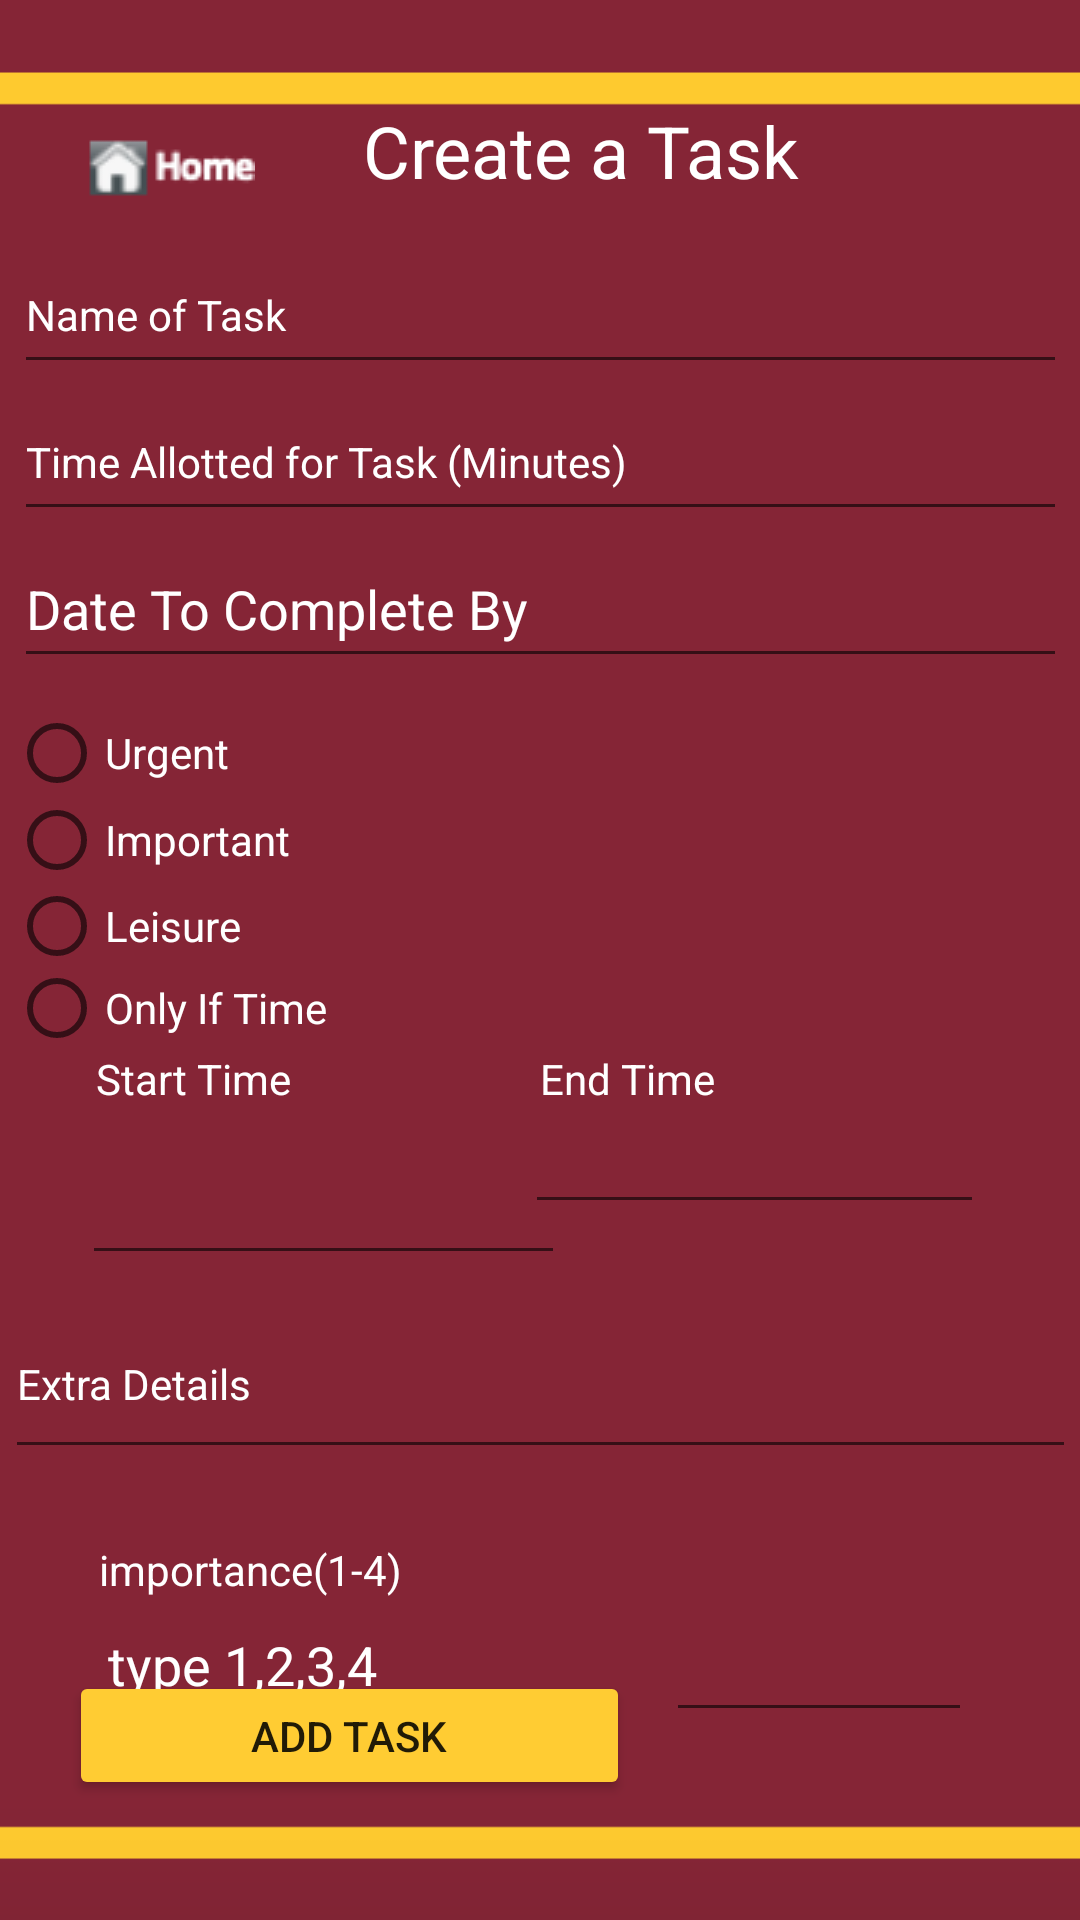

Android layout source for this screen:
<!-- AndroidManifest.xml: application theme Theme.Schedule4U -->
<!-- res/layout/activity_createtask.xml -->
<?xml version="1.0" encoding="utf-8"?>
<androidx.constraintlayout.widget.ConstraintLayout
    xmlns:android="http://schemas.android.com/apk/res/android"
    xmlns:app="http://schemas.android.com/apk/res-auto"
    xmlns:tools="http://schemas.android.com/tools"
    android:layout_width="match_parent"
    android:layout_height="match_parent"
    android:background="@drawable/umn_color">

    <ImageButton
        android:id="@+id/homebutton3"
        android:layout_width="60dp"
        android:layout_height="30dp"
        android:layout_marginTop="40dp"
        android:layout_marginEnd="135dp"
        android:layout_marginRight="135dp"
        app:layout_constraintEnd_toEndOf="parent"
        app:layout_constraintHorizontal_bias="0.157"
        app:layout_constraintStart_toStartOf="parent"
        app:layout_constraintTop_toTopOf="parent"
        app:srcCompat="@drawable/homeimage" />

    <TextView
        android:id="@+id/textView48"
        android:layout_width="160dp"
        android:layout_height="24dp"
        android:layout_marginBottom="8dp"
        android:text="End Time"
        android:textColor="#FFFFFF"
        app:layout_constraintBottom_toTopOf="@+id/startTime"
        app:layout_constraintEnd_toEndOf="parent"
        app:layout_constraintHorizontal_bias="0.9"
        app:layout_constraintStart_toStartOf="parent" />

    <EditText

        android:id="@+id/extraDetails"
        android:layout_width="357dp"
        android:layout_height="60dp"
        android:hint="Extra Details"
        android:imeOptions="actionDone"
        android:inputType="text"
        android:textColor="#FFFFFF"
        android:textColorHint="#FFFFFF"
        android:textSize="14sp"
        app:layout_constraintBottom_toBottomOf="parent"
        app:layout_constraintEnd_toEndOf="parent"
        app:layout_constraintHorizontal_bias="0.555"
        app:layout_constraintStart_toStartOf="parent"
        app:layout_constraintTop_toBottomOf="@+id/importanceLevel"
        app:layout_constraintVertical_bias="0.34" />

    <EditText
        android:id="@+id/startTime"
        android:layout_width="161dp"
        android:layout_height="43dp"
        android:layout_marginStart="28dp"
        android:layout_marginLeft="28dp"
        android:ems="10"
        android:imeOptions="actionDone"
        android:inputType="date|textUri|textShortMessage|textLongMessage|textAutoCorrect|number|time"
        android:textColor="#FFFFFF"
        app:layout_constraintBottom_toBottomOf="parent"
        app:layout_constraintEnd_toStartOf="@+id/endTime"
        app:layout_constraintHorizontal_bias="0.066"
        app:layout_constraintStart_toStartOf="parent"
        app:layout_constraintTop_toBottomOf="@+id/importanceLevel"
        app:layout_constraintVertical_bias="0.123" />

    <EditText
        android:id="@+id/timeForTask"
        android:layout_width="351dp"
        android:layout_height="49dp"
        android:hint="Time Allotted for Task (Minutes)"
        android:imeOptions="actionDone"
        android:textColor="#FBFBFB"
        android:textColorHint="#FFFFFF"
        android:textSize="14sp"
        app:layout_constraintBottom_toBottomOf="parent"
        app:layout_constraintEnd_toEndOf="parent"
        app:layout_constraintHorizontal_bias="0.533"
        app:layout_constraintStart_toStartOf="parent"
        app:layout_constraintTop_toBottomOf="@+id/addTask"
        app:layout_constraintVertical_bias="0.0" />

    <TextView
        android:id="@+id/textView43"
        android:layout_width="160dp"
        android:layout_height="46dp"
        android:gravity="center"
        android:text="Create a Task"
        android:textColor="#FFFFFF"
        android:textSize="24sp"
        app:layout_constraintBottom_toBottomOf="parent"
        app:layout_constraintEnd_toEndOf="parent"
        app:layout_constraintHorizontal_bias="0.569"
        app:layout_constraintStart_toStartOf="parent"
        app:layout_constraintTop_toTopOf="parent"
        app:layout_constraintVertical_bias="0.046" />

    <EditText
        android:id="@+id/addTask"
        android:layout_width="351dp"
        android:layout_height="49dp"
        android:hint="Name of Task"
        android:imeOptions="actionDone"
        android:inputType="text"
        android:textColor="#FFFFFF"
        android:textColorHighlight="#FFFFFF"
        android:textColorHint="#FFFFFF"
        android:textSize="14sp"
        app:layout_constraintBottom_toBottomOf="parent"
        app:layout_constraintEnd_toEndOf="parent"
        app:layout_constraintHorizontal_bias="0.533"
        app:layout_constraintStart_toStartOf="parent"
        app:layout_constraintTop_toBottomOf="@+id/textView43"
        app:layout_constraintVertical_bias="0.011" />

    <RadioGroup
        android:id="@+id/importanceLevel"
        android:layout_width="354dp"
        android:layout_height="116dp"
        android:layout_marginTop="236dp"
        app:layout_constraintEnd_toEndOf="parent"
        app:layout_constraintHorizontal_bias="0.526"
        app:layout_constraintStart_toStartOf="parent"
        app:layout_constraintTop_toTopOf="parent">

        <RadioButton
            android:id="@+id/urgent"
            android:layout_width="match_parent"
            android:layout_height="30dp"
            android:text="Urgent"
            android:textColor="#FFFFFF" />

        <RadioButton
            android:id="@+id/Important"
            android:layout_width="match_parent"
            android:layout_height="28dp"
            android:text="Important"
            android:textColor="#FFFFFF" />

        <RadioButton
            android:id="@+id/leisure"
            android:layout_width="match_parent"
            android:layout_height="29dp"
            android:text="Leisure"
            android:textColor="#FFFFFF" />

        <RadioButton
            android:id="@+id/onlyIfTime"
            android:layout_width="match_parent"
            android:layout_height="26dp"
            android:text="Only If Time"
            android:textColor="#FFFFFF" />
    </RadioGroup>

    <EditText
        android:id="@+id/endTime"
        android:layout_width="153dp"
        android:layout_height="45dp"
        android:layout_marginEnd="32dp"
        android:layout_marginRight="32dp"
        android:layout_marginBottom="232dp"
        android:ems="10"
        android:imeOptions="actionDone"
        android:inputType="time"
        android:textColor="#FBFAFA"
        android:textColorHint="#FFFFFF"
        app:layout_constraintBottom_toBottomOf="parent"
        app:layout_constraintEnd_toEndOf="parent" />

    <EditText
        android:id="@+id/taskDays"
        android:layout_width="102dp"
        android:layout_height="27dp"
        android:ems="10"
        android:imeOptions="actionDone"
        android:inputType="number"
        android:textColor="#FFFEFE"
        android:textColorHint="#FFFFFF"
        app:layout_constraintBottom_toBottomOf="parent"
        app:layout_constraintEnd_toEndOf="parent"
        app:layout_constraintHorizontal_bias="0.86"
        app:layout_constraintStart_toStartOf="parent"
        app:layout_constraintTop_toBottomOf="@+id/extraDetails"
        app:layout_constraintVertical_bias="0.491" />

    <TextView
        android:id="@+id/taskSplitInput"
        android:layout_width="148dp"
        android:layout_height="24dp"
        android:layout_marginBottom="120dp"
        android:text="Split Task Into # of Days"
        android:textColor="#FFFFFF"
        android:textSize="12sp"
        app:layout_constraintBottom_toBottomOf="parent"
        app:layout_constraintEnd_toEndOf="parent"
        app:layout_constraintHorizontal_bias="0.939"
        app:layout_constraintStart_toStartOf="parent"
        app:layout_constraintTop_toBottomOf="@+id/taskDays"
        app:layout_constraintVertical_bias="1.0" />

    <Button
        android:id="@+id/createNewTaskSubmit"
        android:layout_width="187dp"
        android:layout_height="43dp"
        android:layout_marginBottom="40dp"
        android:text="Add Task"
        app:backgroundTint="#FFCC33"
        app:layout_constraintBottom_toBottomOf="parent"
        app:layout_constraintEnd_toEndOf="parent"
        app:layout_constraintHorizontal_bias="0.133"
        app:layout_constraintStart_toStartOf="parent" />

    <TextView
        android:id="@+id/textView46"
        android:layout_width="160dp"
        android:layout_height="24dp"
        android:layout_marginStart="32dp"
        android:layout_marginLeft="32dp"
        android:layout_marginBottom="8dp"
        android:text="Start Time"
        android:textColor="#FFFFFF"
        app:layout_constraintBottom_toTopOf="@+id/startTime"
        app:layout_constraintStart_toStartOf="parent" />

    <EditText
        android:id="@+id/completeDay"
        android:layout_width="351dp"
        android:layout_height="49dp"
        android:ems="10"
        android:hint="Date To Complete By"
        android:imeOptions="actionDone"
        android:inputType="date"
        android:textColorHint="#FFFFFF"
        app:layout_constraintBottom_toTopOf="@+id/importanceLevel"
        app:layout_constraintEnd_toEndOf="parent"
        app:layout_constraintHorizontal_bias="0.533"
        app:layout_constraintStart_toStartOf="parent"
        app:layout_constraintTop_toBottomOf="@+id/timeForTask"
        app:layout_constraintVertical_bias="0.0" />

    <TextView
        android:id="@+id/textView57"

        android:layout_width="wrap_content"
        android:layout_height="wrap_content"
        android:layout_marginStart="33dp"
        android:layout_marginLeft="33dp"
        android:layout_marginTop="24dp"
        android:text="importance(1-4)"
        android:textColor="#FFFFFF"
        app:layout_constraintStart_toStartOf="parent"
        app:layout_constraintTop_toBottomOf="@+id/extraDetails" />

    <EditText
        android:id="@+id/levelofimportance"
        android:layout_width="wrap_content"
        android:layout_height="wrap_content"
        android:layout_marginStart="32dp"
        android:layout_marginLeft="32dp"
        android:hint="type 1,2,3,4"
        android:imeOptions="actionDone"
        android:inputType="number"
        android:textColor="#FFFFFF"
        android:textColorHint="#FFFFFF"
        app:layout_constraintStart_toStartOf="parent"
        app:layout_constraintTop_toBottomOf="@+id/textView57" />

</androidx.constraintlayout.widget.ConstraintLayout>
<!-- resources referenced by this layout -->
<resources>
  <!-- drawable homeimage: png bitmap (drawable, 5826 bytes) -->
  <!-- drawable umn_color: png bitmap (drawable, 18333 bytes) -->
  <style name="Theme.Schedule4U" parent="Theme.MaterialComponents.DayNight.NoActionBar">
          
          <item name="colorPrimary">@color/purple_500</item>
          <item name="colorPrimaryVariant">@color/purple_700</item>
          <item name="colorOnPrimary">@color/white</item>
          
          <item name="colorSecondary">@color/teal_200</item>
          <item name="colorSecondaryVariant">@color/teal_700</item>
          <item name="colorOnSecondary">@color/black</item>
          
          <item name="android:statusBarColor" tools:targetApi="l">?attr/colorPrimaryVariant</item>
          
      </style>
  <!-- not gathered from this repository: default colours our renderer supplied (Android Studio template values) -->
  <color name="purple_500">#FF6200EE</color>
  <color name="purple_700">#FF3700B3</color>
  <color name="teal_200">#FF03DAC5</color>
  <color name="teal_700">#FF018786</color>
  <color name="black">#FF000000</color>
  <color name="white">#FFFFFFFF</color>
</resources>
